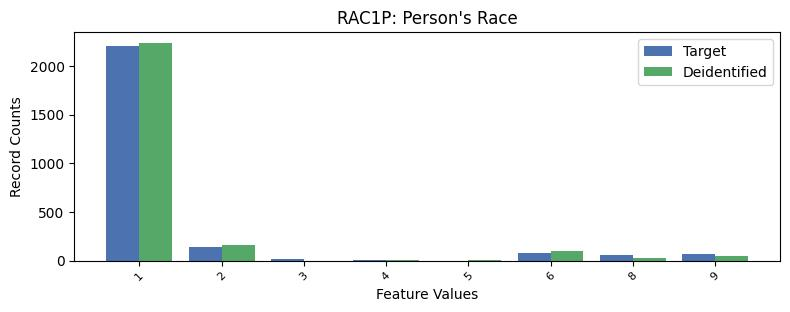

The file beside this chart, header and first rows:
, RAC1P, count_target, count_deidentified
0, 1, 2206, 2237
1, 2, 136.0, 157.0
2, 6, 83.0, 97.0
3, 9, 64.0, 49.0
4, 8, 62.0, 29.0
5, 3, 12.0, 0.0
6, 4, 4.0, 5.0
7, 5, 0.0, 5.0
